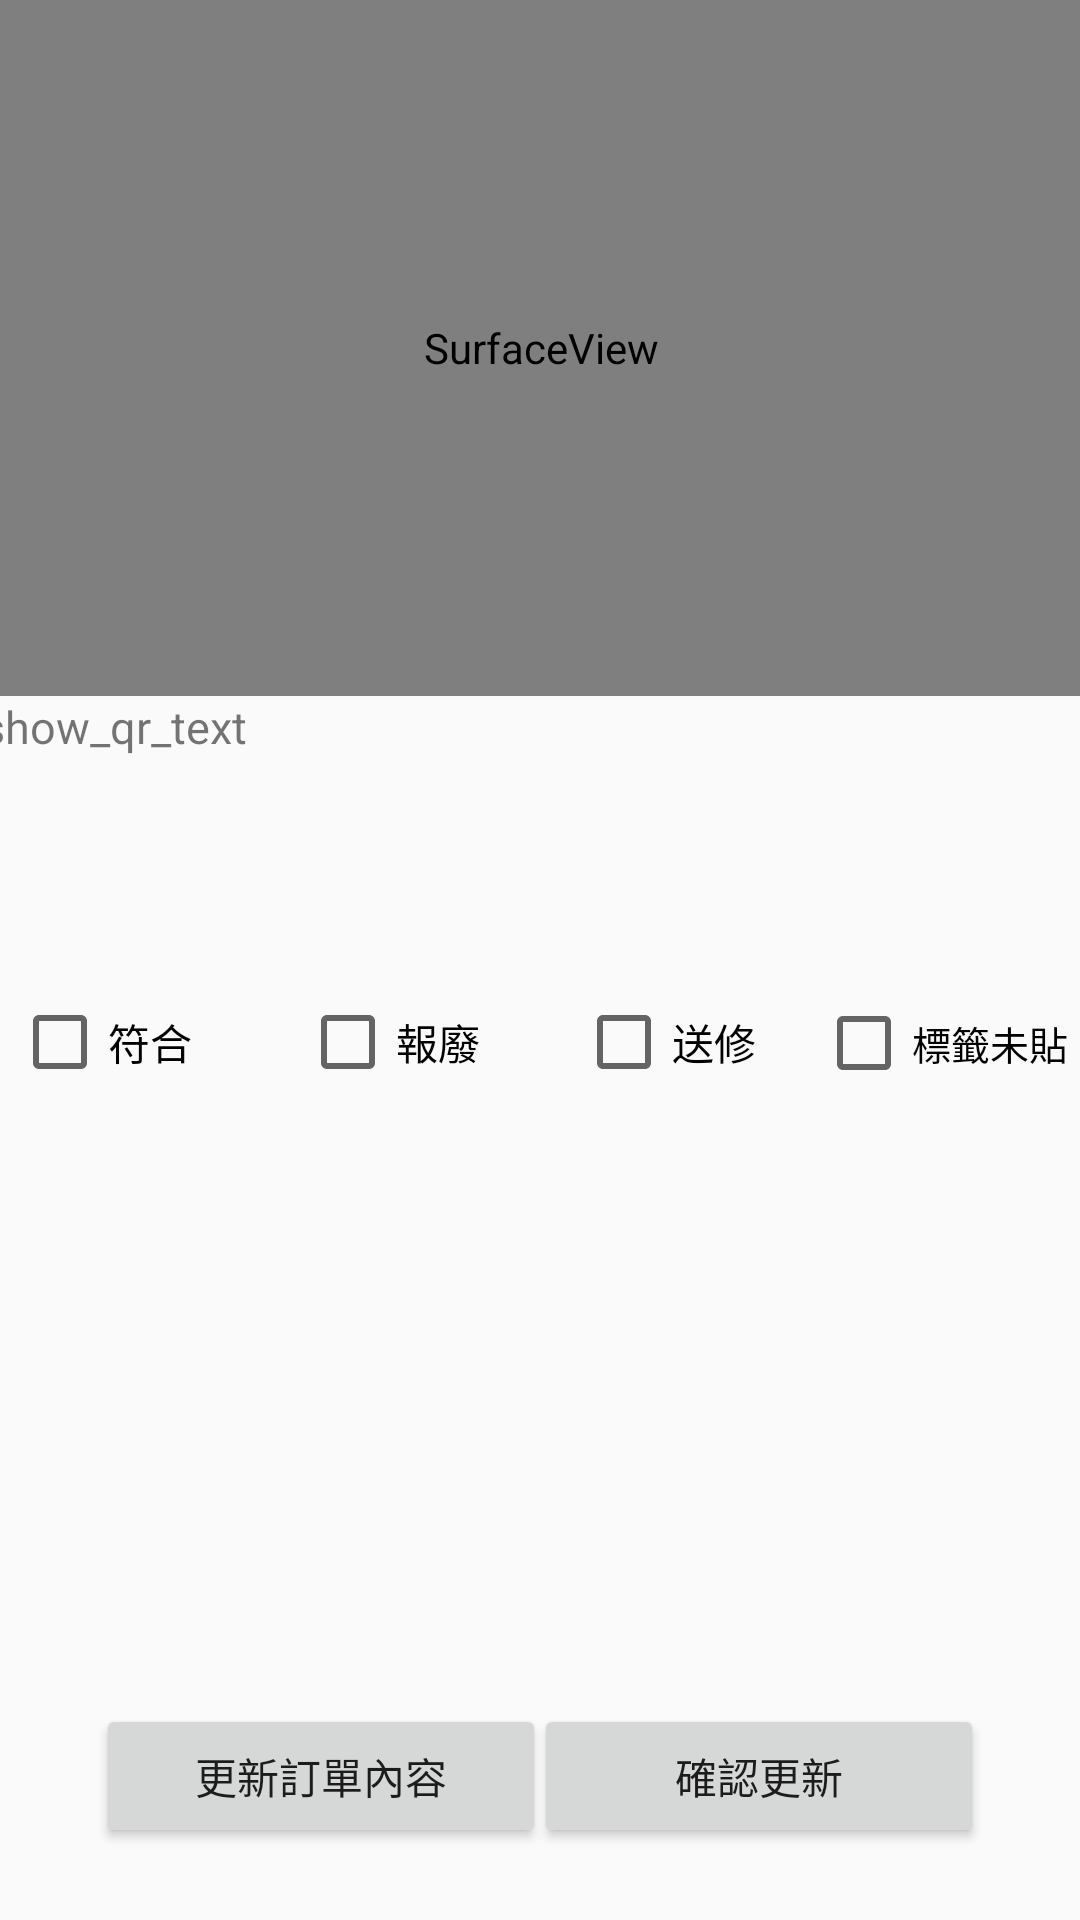

Android layout source for this screen:
<!-- AndroidManifest.xml: application theme AppTheme -->
<!-- res/layout/activity_main.xml -->
<?xml version="1.0" encoding="utf-8"?>
<androidx.constraintlayout.widget.ConstraintLayout xmlns:android="http://schemas.android.com/apk/res/android"
    xmlns:app="http://schemas.android.com/apk/res-auto"
    xmlns:tools="http://schemas.android.com/tools"
    android:layout_width="match_parent"
    android:layout_height="match_parent"
    tools:context=".MainActivity">

    <SurfaceView
        android:id="@+id/cam_surfaceView"
        android:layout_width="403dp"
        android:layout_height="232dp"
        app:layout_constraintEnd_toEndOf="parent"
        app:layout_constraintStart_toStartOf="parent"
        app:layout_constraintTop_toTopOf="parent" />

    <ScrollView
        android:id="@+id/scrollView2"
        android:layout_width="373dp"
        android:layout_height="95dp"
        app:layout_constraintEnd_toEndOf="parent"
        app:layout_constraintStart_toStartOf="parent"
        app:layout_constraintTop_toBottomOf="@+id/cam_surfaceView">

        <TextView
            android:id="@+id/show_qr_text"
            android:layout_width="match_parent"
            android:layout_height="wrap_content"
            android:text="show_qr_text"
            android:textSize="15sp" />
    </ScrollView>

    <include
        layout="@layout/status_checkbox"
        android:layout_width="0dp"
        android:layout_height="0dp"
        app:layout_constraintBottom_toTopOf="@+id/update_confirm"
        app:layout_constraintEnd_toEndOf="parent"
        app:layout_constraintStart_toStartOf="parent"
        app:layout_constraintTop_toBottomOf="@+id/scrollView2" />

    <Button
        android:id="@+id/update_confirm"
        android:layout_width="150dp"
        android:layout_height="wrap_content"
        android:layout_marginEnd="32dp"
        android:layout_marginBottom="24dp"
        android:text="確認更新"
        app:layout_constraintBottom_toBottomOf="parent"
        app:layout_constraintEnd_toEndOf="parent"
        tools:visibility="invisible" />

    <Button
        android:id="@+id/updatabutton"
        android:layout_width="150dp"
        android:layout_height="wrap_content"
        android:layout_marginStart="32dp"
        android:layout_marginBottom="24dp"
        android:text="更新訂單內容"
        app:layout_constraintBottom_toBottomOf="parent"
        app:layout_constraintStart_toStartOf="parent"
        tools:visibility="invisible" />


</androidx.constraintlayout.widget.ConstraintLayout>
<!-- res/layout/status_checkbox.xml (included above) -->
<?xml version="1.0" encoding="utf-8"?>
<LinearLayout xmlns:android="http://schemas.android.com/apk/res/android"
    android:layout_width="match_parent"
    android:layout_height="match_parent">

    <CheckBox
        android:id="@+id/correct"
        android:layout_width="76dp"
        android:layout_height="41dp"
        android:layout_marginStart="4dp"
        android:layout_marginBottom="260dp"
        android:text="符合" />

    <CheckBox
        android:id="@+id/discard"
        android:layout_width="76dp"
        android:layout_height="41dp"
        android:layout_marginStart="20dp"
        android:layout_marginBottom="260dp"
        android:text="報廢" />

    <CheckBox
        android:id="@+id/fixing"
        android:layout_width="76dp"
        android:layout_height="41dp"
        android:layout_marginStart="16dp"
        android:layout_marginBottom="260dp"
        android:text="送修" />

    <CheckBox
        android:id="@+id/unlabel"
        android:layout_width="99dp"
        android:layout_height="41dp"
        android:layout_marginStart="4dp"
        android:layout_marginBottom="260dp"
        android:text="標籤未貼"
        android:textSize="13sp" />
</LinearLayout>
<!-- resources referenced by this layout -->
<resources>
  <style name="AppTheme" parent="Theme.AppCompat.DayNight.NoActionBar">
          
          <item name="colorPrimary">@color/colorPrimary</item>
          <item name="colorPrimaryDark">@color/colorPrimaryDark</item>
          <item name="colorAccent">@color/colorAccent</item>
      </style>
  <!-- not gathered from this repository: default colours our renderer supplied (Android Studio template values) -->
  <color name="colorPrimary">#FF6200EE</color>
  <color name="colorPrimaryDark">#FF3700B3</color>
  <color name="colorAccent">#FF03DAC5</color>
</resources>
